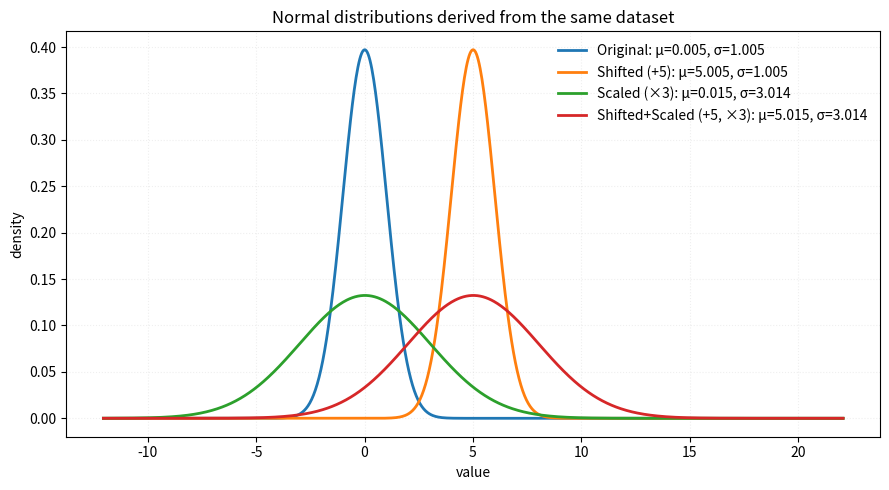

This chart was generated by the following Python code:
import os
from typing import Iterable, Tuple, Optional

import numpy as np
import matplotlib.pyplot as plt


def normal_pdf(x: np.ndarray, mu: float, sigma: float) -> np.ndarray:
    """Compute the normal distribution PDF for given mean and std."""
    sigma = float(sigma)
    if sigma <= 0:
        # Avoid division by zero; return zeros to keep plot stable
        return np.zeros_like(x)
    coeff = 1.0 / (sigma * np.sqrt(2.0 * np.pi))
    return coeff * np.exp(-0.5 * ((x - mu) / sigma) ** 2)


def save_normal_variants_figure(
    out_path: str = "3_makemore_v3_batchnorm/figures/normal_variants.png",
    shift: float = 5,
    scale: float = 3,
    title: Optional[str] = None,
) -> str:
    """
    Build a single figure with 4 normal distributions derived from the same dataset.
    If `data` is None, a dataset is generated internally (self-contained) using
    a reproducible normal draw.

    The 4 scenarios are:
      - Original (normal fit to data)
      - Shifted (add constant)
      - Scaled (multiply constant)
      - Shifted + Scaled

    Adds legend entries with mean and std for each case and saves to `out_path`.

    Returns the saved file path.
    """
    # Generate dataset internally if none provided (self-contained behavior)
    rng = np.random.default_rng(42)
    data = rng.normal(loc=0, scale=1, size=20_000)
    data = np.asarray(list(data), dtype=float).ravel()

    mu = float(np.mean(data))
    sigma = float(np.std(data))

    # Define transformed means/stds according to operations on data
    # Shift: x + c  => mean+ c, std unchanged
    # Scale: a * x => mean * a, std * a
    mu_shift = mu + shift
    sigma_shift = sigma

    mu_scale = mu * scale
    sigma_scale = sigma * scale

    mu_shift_scale = mu * scale + shift
    sigma_shift_scale = sigma * scale

    # Build x-range that covers all four distributions robustly
    mus = np.array([mu, mu_shift, mu_scale, mu_shift_scale], dtype=float)
    sigmas = np.array([sigma, sigma_shift, sigma_scale, sigma_shift_scale], dtype=float)
    # Use a generous span (±4 sigma of the largest sigma) centered around all means
    sigma_max = float(np.max(sigmas)) if np.all(sigmas > 0) else (sigma if sigma > 0 else 1.0)
    x_min = float(np.min(mus)) - 4.0 * sigma_max
    x_max = float(np.max(mus)) + 4.0 * sigma_max + 5
    x = np.linspace(x_min, x_max, 800)

    curves: list[Tuple[str, str, float, float]] = [
        ("Original", "tab:blue", mu, sigma),
        (f"Shifted (+{shift:g})", "tab:orange", mu_shift, sigma_shift),
        (f"Scaled (×{scale:g})", "tab:green", mu_scale, sigma_scale),
        (f"Shifted+Scaled (+{shift:g}, ×{scale:g})", "tab:red", mu_shift_scale, sigma_shift_scale),
    ]

    fig, ax = plt.subplots(figsize=(9, 5))
    for label, color, m, s in curves:
        y = normal_pdf(x, m, s)
        ax.plot(x, y, color=color, lw=2, label=f"{label}: μ={m:.3f}, σ={s:.3f}")

    ax.set_xlabel("value")
    ax.set_ylabel("density")
    if title:
        ax.set_title(title)
    else:
        ax.set_title("Normal distributions derived from the same dataset")
    ax.legend(frameon=False)
    ax.grid(alpha=0.2, linestyle=":")
    fig.tight_layout()

    # Ensure directory exists and save
    os.makedirs(os.path.dirname(out_path), exist_ok=True)
    fig.savefig(out_path, dpi=150)
    plt.close(fig)

    return out_path


# python /app/3_makemore_v3_batchnorm/plots.py
save_normal_variants_figure()
